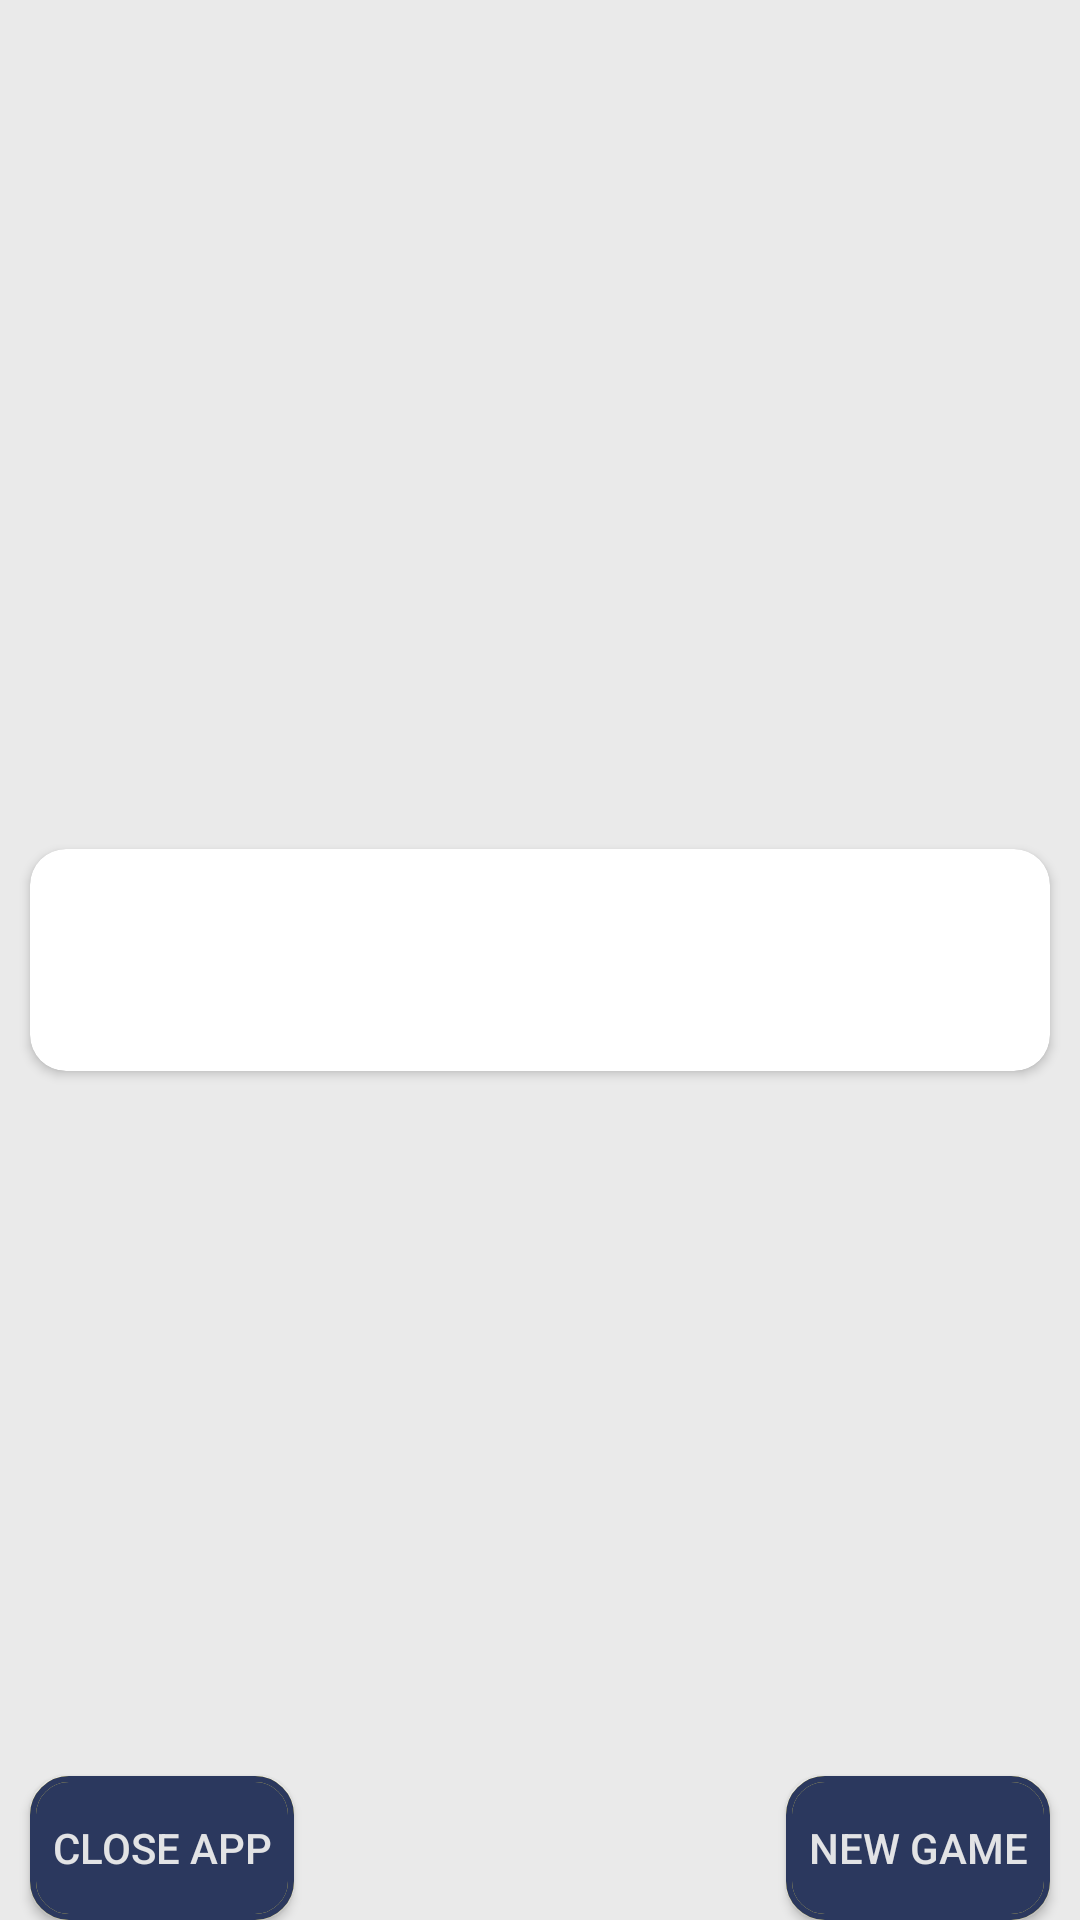

This screen was rendered from an Android layout file. Write that file and the resources it references.
<!-- AndroidManifest.xml: application theme AppTheme -->
<!-- res/layout/activity_winner.xml -->
<?xml version="1.0" encoding="utf-8"?>
<RelativeLayout xmlns:android="http://schemas.android.com/apk/res/android"
    xmlns:app="http://schemas.android.com/apk/res-auto"
    xmlns:tools="http://schemas.android.com/tools"
    android:layout_width="match_parent"
    android:layout_height="match_parent"
    android:background="@color/grey"
    android:orientation="vertical"
    tools:context="com.example.temp.a30seconds.Winner">

    <android.support.v7.widget.CardView
        android:layout_width="match_parent"
        android:layout_height="wrap_content"
        android:layout_margin="10dp"
        android:layout_centerInParent="true"
        app:cardCornerRadius="12dp">
    <TextView
        android:id="@+id/tv_winner"
        android:layout_width="match_parent"
        android:layout_height="wrap_content"
        android:layout_centerInParent="true"
        android:gravity="center"
        android:padding="15dp"
        android:textColor="@color/black"
        android:textSize="16pt" />
    </android.support.v7.widget.CardView>

    <Button
        android:id="@+id/btn_close_game"
        android:layout_width="wrap_content"
        android:layout_height="wrap_content"
        android:layout_alignParentBottom="true"
        android:layout_marginStart="10dp"
        android:textColor="@color/grey"
        android:background="@drawable/button_drawable"
        android:text="@string/close_app" />

    <Button
        android:id="@+id/btn_new_game"
        android:layout_width="wrap_content"
        android:layout_height="wrap_content"
        android:layout_alignParentBottom="true"
        android:layout_alignParentEnd="true"
        android:layout_marginEnd="10dp"
        android:textColor="@color/grey"
        android:background="@drawable/button_drawable"
        android:text="@string/new_game" />
</RelativeLayout>
<!-- resources referenced by this layout -->
<resources>
  <color name="black">#f5454545</color>
  <color name="grey">#f5eaeaea</color>
  <!-- drawable button_drawable (drawable) -->
  <layer-list xmlns:android="http://schemas.android.com/apk/res/android">
  
      <item android:id="@android:id/background">
          <shape>
              <corners android:radius="12dip" />
              <stroke
                  android:color="@color/yellow_card_color"
                  android:width="2dp" />
              <gradient
                  android:startColor="#00000000"
                  android:angle="90"
                  android:centerY="6"
                  />
              <solid android:color="@color/dark_blue" />
          </shape>
      </item>
      <item android:id="@android:id/background">
          <shape>
  
              <corners android:radius="12dip" />
              <stroke
                  android:color="@color/dark_blue"
                  android:width="2dp" />
              <gradient
                  android:startColor="#00000000"
                  android:angle="90"
                  android:centerY="6"
                  />
          </shape>
      </item>
  
  </layer-list>
  <string name="close_app">close app</string>
  <string name="new_game">new game</string>
  <style name="AppTheme" parent="Theme.AppCompat.Light.NoActionBar">
          
          <item name="colorPrimary">@color/colorPrimary</item>
          <item name="colorPrimaryDark">@color/dark_blue</item>
          <item name="colorAccent">@color/colorAccent</item>
      </style>
  <color name="yellow_card_color">#f4e157</color>
  <color name="dark_blue">#2b385e</color>
  <color name="colorPrimary">#3F51B5</color>
  <color name="colorAccent">#f7ba04</color>
</resources>
